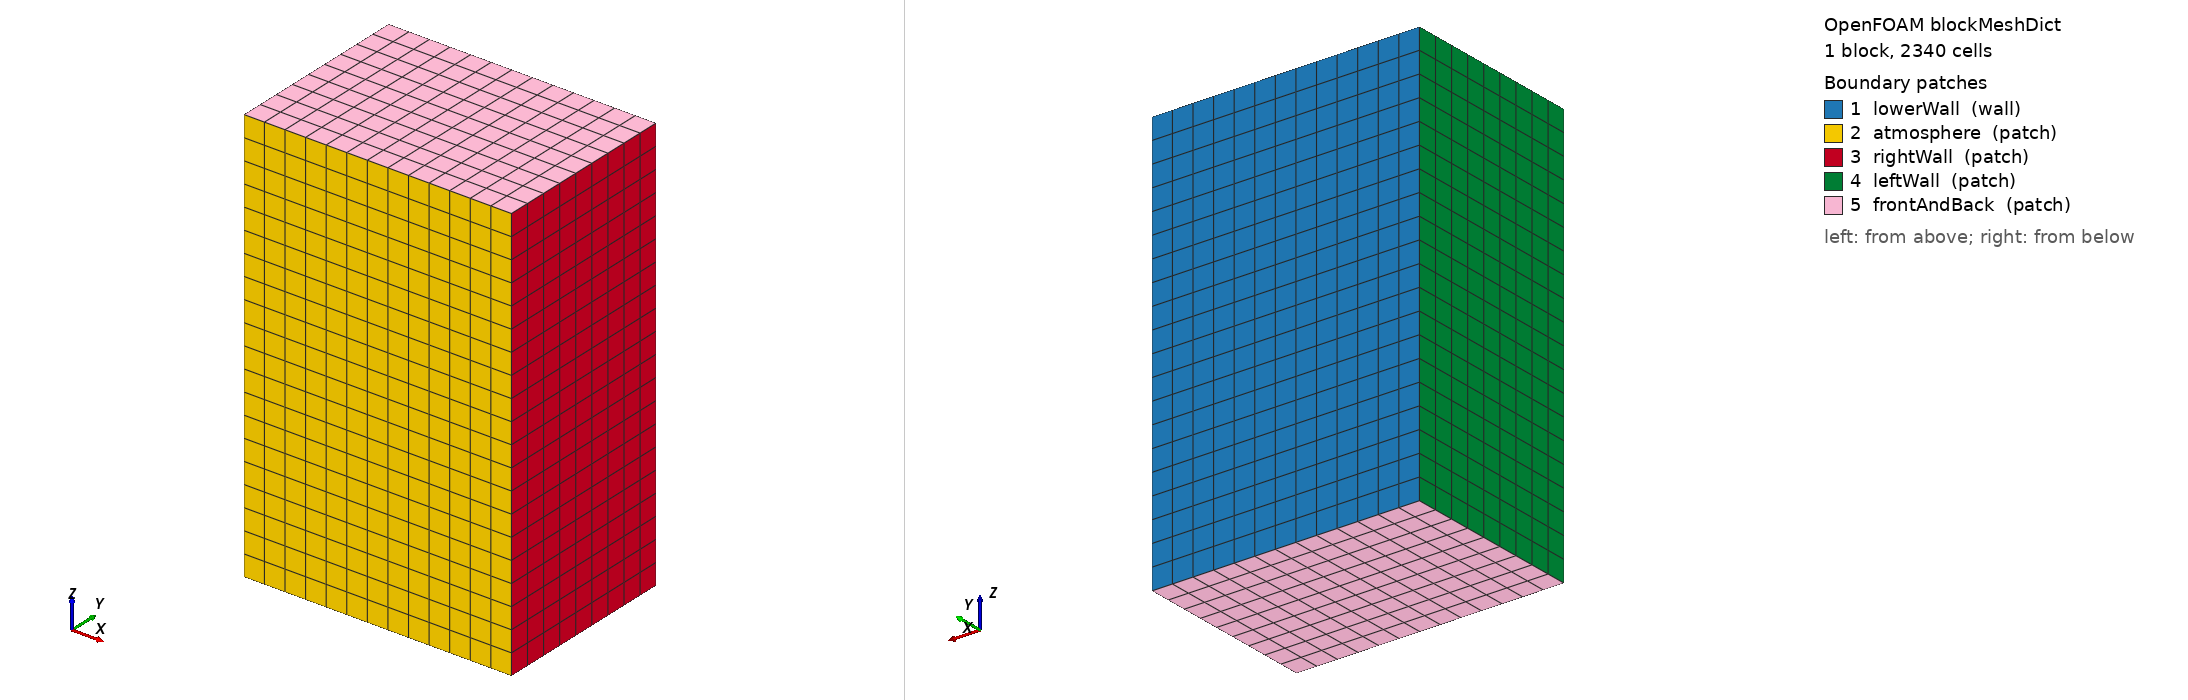

OpenFOAM case: the mesh blockMesh builds from blockMeshDict, 1 block(s), 2340 cells. Boundary patches (legend numbers): 1 lowerWall (wall), 2 atmosphere (patch), 3 rightWall (patch), 4 leftWall (patch), 5 frontAndBack (patch). Left view from above one corner, right view from below the opposite corner. Boundary conditions: 0 field file(s) under 0/; 0 of 5 drawn patches have an entry in a shipped field file.

=== system/blockMeshDict ===
/*--------------------------------*- C++ -*----------------------------------*\
| =========                 |                                                 |
| \\      /  F ield         | OpenFOAM: The Open Source CFD Toolbox           |
|  \\    /   O peration     | Version:  v2506                                 |
|   \\  /    A nd           | Website:  www.OpenFOAM.com                      |
|    \\/     M anipulation  |                                                 |
\*---------------------------------------------------------------------------*/
FoamFile
{
    version     2.0;
    format      ascii;
    class       dictionary;
    object      blockMeshDict;
}
// * * * * * * * * * * * * * * * * * * * * * * * * * * * * * * * * * * * * * //

convertToMeters 1.0;

// CW single-track 316L bareplate validation (Hofmann 2026).
// P=200W, v=1200mm/s, d_laser=0.05mm. Short test: laser to 0.480427 ms.
// x=cross-track, y=depth (y=0=top/atmosphere), z=scan direction.
// Base 40 um; 2-level AMR -> 10 um near melt pool.
//   x: 0.512 mm  (13 cells)
//   y: 0.360 mm  (9 cells)
//   z: 0.800 mm  (20 cells)

vertices
(
    (0      0    0    )  // 0
    (5.120000e-04  0    0    )  // 1
    (5.120000e-04  3.600000e-04  0    )  // 2
    (0      3.600000e-04  0    )  // 3
    (0      0    8.000000e-04  )  // 4
    (5.120000e-04  0    8.000000e-04  )  // 5
    (5.120000e-04  3.600000e-04  8.000000e-04  )  // 6
    (0      3.600000e-04  8.000000e-04  )  // 7
);

blocks
(
    hex (0 1 2 3 4 5 6 7) (13 9 20) simpleGrading (1 1 1)
);

edges
(
);

boundary
(
    lowerWall
    {
        type wall;
        faces
        (
            (3 7 6 2)
        );
    }

    atmosphere
    {
        type patch;
        faces
        (
            (1 5 4 0)
        );
    }

    rightWall
    {
        type patch;
        faces
        (
            (1 2 6 5)
        );
    }

    leftWall
    {
        type patch;
        faces
        (
            (0 4 7 3)
        );
    }

    frontAndBack
    {
        type patch;
        faces
        (
            (0 3 2 1)
            (5 6 7 4)
        );
    }
);

mergePatchPairs
(
);

// ************************************************************************* //


=== system/controlDict ===
/*--------------------------------*- C++ -*----------------------------------*\
| =========                 |                                                 |
| \\      /  F ield         | OpenFOAM: The Open Source CFD Toolbox           |
|  \\    /   O peration     | Version:  3.0.1                                 |
|   \\  /    A nd           | Web:      www.OpenFOAM.org                      |
|    \\/     M anipulation  |                                                 |
\*---------------------------------------------------------------------------*/
FoamFile
{
    version     2.0;
    format      ascii;
    class       dictionary;
    location    "system";
    object      controlDict;
}
// * * * * * * * * * * * * * * * * * * * * * * * * * * * * * * * * * * * * * //

application     laserbeamFoam;

startFrom       latestTime;

startTime       0;

stopAt          endTime;

endTime         4.804273426e-04;

deltaT          1e-7;

writeControl    runTime;

writeInterval   1.00e-05;

purgeWrite      0;

writeFormat     ascii;

writePrecision  10;

writeCompression uncompressed;

timeFormat      general;

timePrecision   10;

runTimeModifiable no;

adjustTimeStep  yes;

maxCo           0.75;
maxAlphaCo      0.75;

maxDeltaT       1e-6;

debugNumerics              false;
debugNumericsInterval      25;
debugNumericsSmallDeltaT   5e-8;
debugNumericsSmallDeltaTInterval 5;
debugNumericsCoFraction    0.95;

functions
{
    fieldStats
    {
        type        fieldMinMax;
        libs        (fieldFunctionObjects);
        fields      (T pVap);
        location    no;
        writeToFile no;
        log         yes;
    }
}

// ************************************************************************* //
